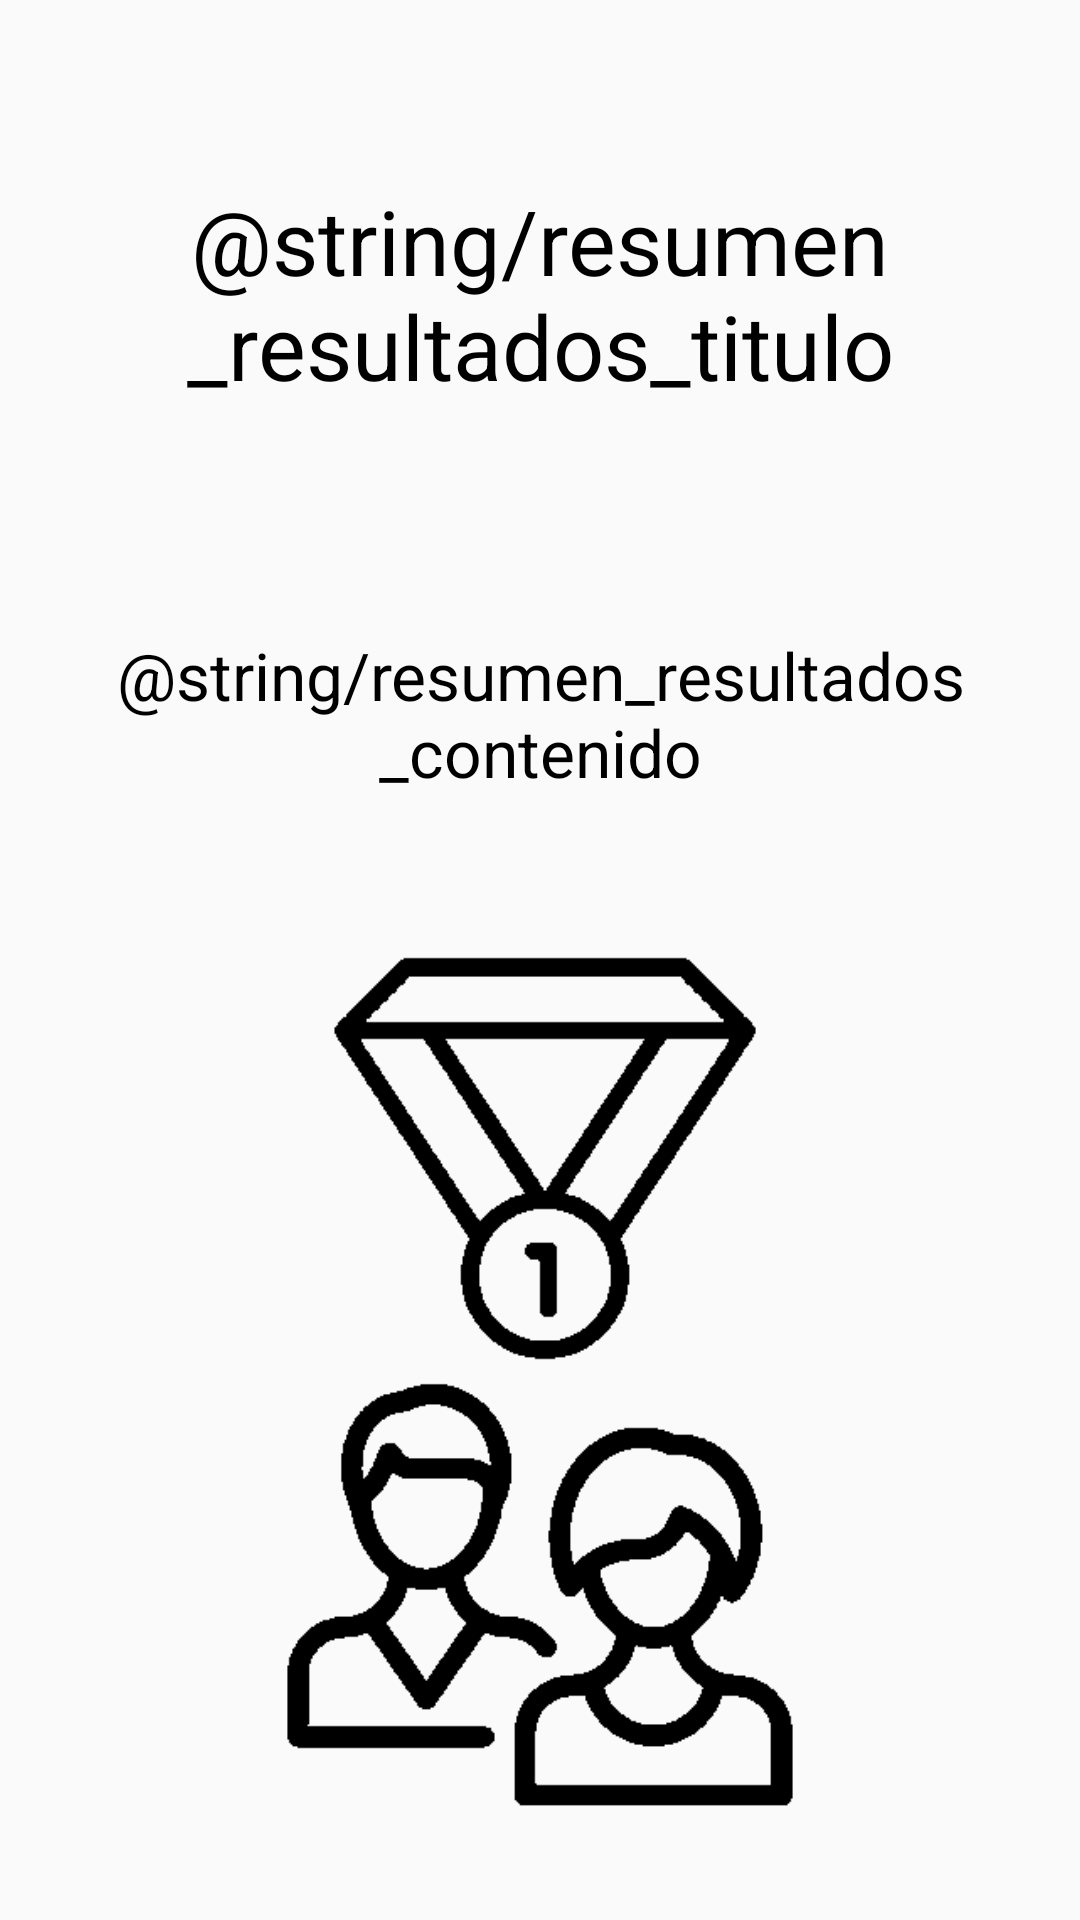

Android layout source for this screen:
<!-- AndroidManifest.xml: application theme AppTheme -->
<!-- res/layout/resumen_resultados.xml -->
<?xml version="1.0" encoding="utf-8"?>
<androidx.constraintlayout.widget.ConstraintLayout xmlns:android="http://schemas.android.com/apk/res/android"
    xmlns:app="http://schemas.android.com/apk/res-auto"
    xmlns:tools="http://schemas.android.com/tools"
    android:layout_width="match_parent"
    android:layout_height="match_parent">

    <TextView
        android:id="@+id/textView4"
        android:layout_width="match_parent"
        android:layout_height="wrap_content"
        android:layout_marginTop="@dimen/marginTopTitResumen"
        android:layout_marginHorizontal="10dp"
        android:gravity="center"
        android:text="@string/resumen_resultados_titulo"
        android:textColor="@android:color/black"
        android:textSize="@dimen/tamTitulo"
        app:layout_constraintEnd_toEndOf="parent"
        app:layout_constraintHorizontal_bias="1.0"
        app:layout_constraintStart_toStartOf="parent"
        app:layout_constraintTop_toTopOf="parent" />

    <TextView
        android:id="@+id/textView9"
        android:layout_width="wrap_content"
        android:layout_height="wrap_content"
        android:layout_marginTop="@dimen/marginTopContResumen"
        android:gravity="center"
        android:text="@string/resumen_resultados_contenido"
        android:textColor="@android:color/black"
        android:textSize="@dimen/tamContenido"
        app:layout_constraintEnd_toEndOf="parent"
        app:layout_constraintHorizontal_bias="0.0"
        app:layout_constraintStart_toStartOf="parent"
        app:layout_constraintTop_toBottomOf="@+id/textView4" />

    <ImageView
        android:layout_width="wrap_content"
        android:layout_height="300dp"
        android:layout_marginTop="50dp"
        android:adjustViewBounds="true"
        android:scaleType="fitCenter"
        android:src="@drawable/img_competicion"
        app:layout_constraintEnd_toEndOf="parent"
        app:layout_constraintStart_toStartOf="parent"
        app:layout_constraintTop_toBottomOf="@+id/textView9" />


</androidx.constraintlayout.widget.ConstraintLayout>
<!-- resources referenced by this layout -->
<resources>
  <dimen name="marginTopContResumen">75dp</dimen>
  <dimen name="marginTopTitResumen">60dp</dimen>
  <dimen name="tamContenido">22sp</dimen>
  <dimen name="tamTitulo">30sp</dimen>
  <!-- drawable img_competicion: png bitmap (drawable, 13817 bytes) -->
  <style name="AppTheme" parent="Theme.AppCompat.Light.DarkActionBar">
          
          <item name="colorPrimary">@color/colorPrimary</item>
          <item name="colorPrimaryDark">@color/colorPrimaryDark</item>
          <item name="colorAccent">@color/colorAccent</item>
      </style>
  <color name="colorPrimary">#F76D22</color>
  <color name="colorPrimaryDark">#AF501C</color>
  <color name="colorAccent">#03DAC5</color>
</resources>
